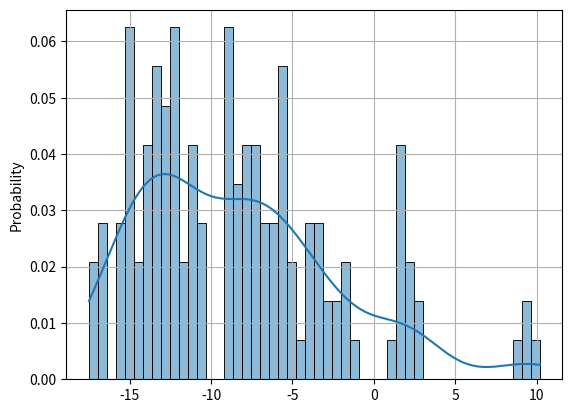

Write the Python code that produced this figure.
import numpy as np
import matplotlib.pyplot as plt
import seaborn as sb
# import statistics as stats

li = np.array([1.64, 2.07, 2.41, 1.73, 2.48, 9.49, 1.61, 2.17, 9.22, 1.26, -1.02, -1.78,
               -7.97, 1.66, 1.7, -1.88, 1.71, -2.85, 2.69, -4, -3.3, -5.34, -4.97, -3.21,
               -6.22, -5.01, -6.09, -6.72, -5.64, -9.05, -7.26, -7.03, -6.19, -6.71, -7.63, -9.09,
               -8.67, -7.73, -7.31, -7.55, -8.44, -7.33, -5.68, -4.47, -5.33, -5.11, -5.54, -3.37,
               -2.32, -4.18, -3.39, -2.73, -3.88, -4.02, -6.33, -5.84, -5.83, -5.59, -7.63, -6.59,
               -7.38, -6.88, -8.89, -8.79, -1.7, -2, -10.8, 10.2, -9.08, -8.81, -11.1, -11.7,
               -11.3, -10.5, -11.8, -10.6, 8.9, -9.07, -8.9, -8.26, -7.31, -8, -8.62, -8.15,
               -8.47, -11, -11.1, -12.8, -12.2, -11.5, -11.1, -12.2, -12.3, -12.9, -12.9, -12.1,
               -12.1, -13.6, -12, -12.2, -13.5, -14.1, -14.9, -12.8, -10.6, -11.3, -12.4, -13.6,
               -14.2, -15.1, -15.2, -14.1, -14.7, -16.7, -15.7, -16.6, -16.4, -17.3, -15.5, -15.2,
               -14, -13.6, -13.2, -15.6, -14.9, -15, -14.8, -15.3, -13, -13.5, -13.6, -13.2,
               -14, -14.3, -15, -17, -17.5, -16.6, -14.9, -14, -12.2, -12.7, -13.7, -12.9])

# a, b = min(li), max(li)
# num_of_points = 50
# step = (b - a) / num_of_points

# x = a
# probability = {}
# for i in range(num_of_points):
#     count = 0
#     for j in range(len(li)):
#         if li[j] < x:
#             count += 1

#     probability[x] = count / len(li)
#     x += step

print("Mean:", np.mean(li))
print("Median:", np.median(li))
print("Variance:", np.var(li))   # дисперсия
print("Standard deviation:", np.std(li))      # среднеквадратичное

sb.histplot(li, stat="probability", bins=50, kde=True)
# plt.plot(probability.keys(), probability.values())
# plt.plot(probability.keys(), np.gradient(list(probability.values())), 'r')
plt.grid()
plt.show()
